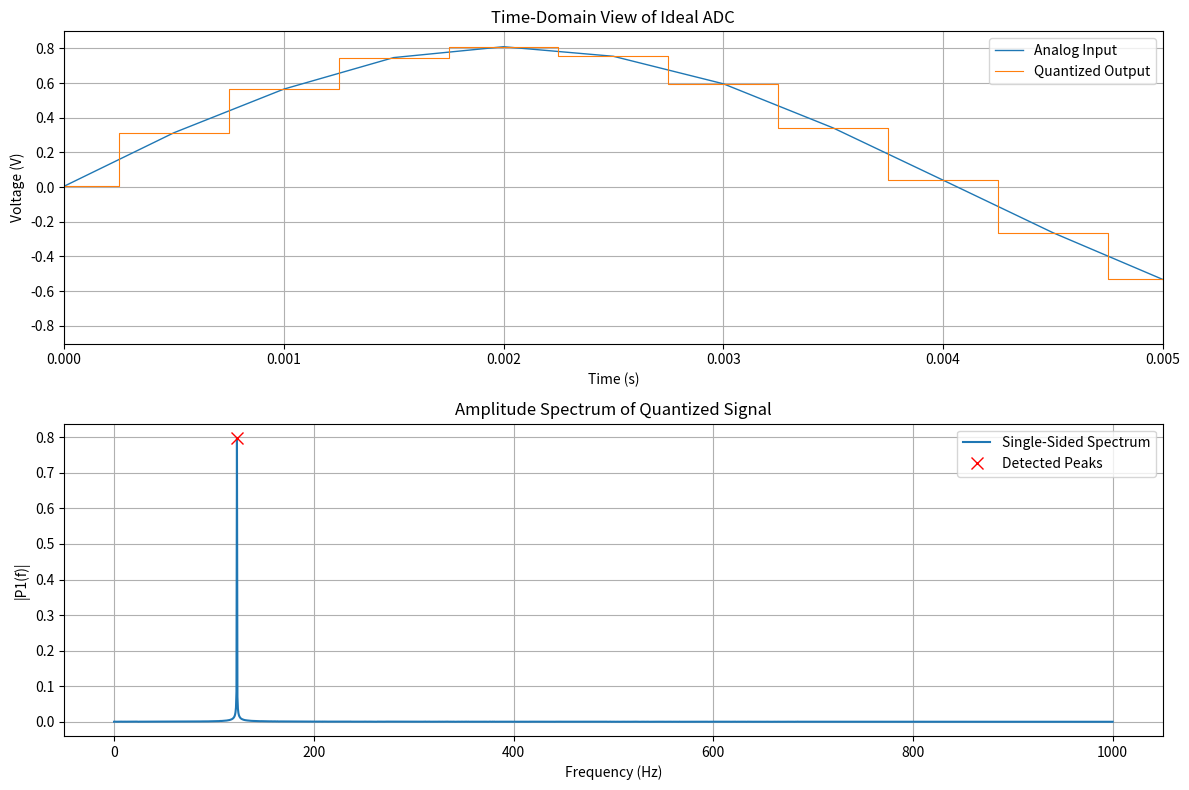

Generate this figure with matplotlib:
import numpy as np
import matplotlib.pyplot as plt
from scipy.signal import find_peaks


Fs = 2000               # 采样频率 (Hz)
Fin = 123.0             # 输入信号频率 (Hz)
L = 4096                # 采样点数
T = 1.0 / Fs
nbits = 12              # ADC 分辨率
vref = 1.8              # 全量程范围 (V)
lsb = vref / (2 ** nbits)
t = np.arange(L) * T


analog_signal = 0.45 * vref * np.sin(2 * np.pi * Fin * t)
analog_signal += 0.002 * vref * np.random.randn(L)

# 限幅在 ADC 量程内
min_input = -vref / 2
max_input = vref / 2
analog_signal = np.clip(analog_signal, min_input, max_input)


levels = 2 ** nbits
raw_codes = np.round((analog_signal - min_input) / lsb)
raw_codes = np.clip(raw_codes, 0, levels - 1)
quantized_signal = raw_codes * lsb + min_input


Y = np.fft.fft(quantized_signal)
P2 = np.abs(Y / L)
P1 = P2[: L // 2 + 1]
P1[1:-1] *= 2
f = Fs * np.arange(0, L // 2 + 1) / L


peaks, _ = find_peaks(P1, prominence=0.2)
print("Detected dominant bins")
print("-" * 30)
if peaks.size:
    for idx in peaks[:5]:
        print(f"f = {f[idx]:7.2f} Hz | amplitude = {P1[idx]:.4f}")
else:
    print("No peaks above threshold.")


def compute_dynamic_metrics(P1, f, fs, peak_indices, harmonic_count=5, guard_bins=2):
    spectrum = np.asarray(P1)
    freq_axis = np.asarray(f)
    peak_indices = np.asarray(peak_indices)
    eps = 1e-20

    if spectrum.size < 2:
        raise ValueError("频谱长度不足以计算动态指标。")

    candidates = peak_indices if peak_indices.size else np.arange(1, spectrum.size)
    fundamental_idx = int(candidates[np.argmax(spectrum[candidates])])

    fundamental_freq = freq_axis[fundamental_idx]
    fundamental_amp = spectrum[fundamental_idx]
    fundamental_power = 0.5 * fundamental_amp ** 2

    harmonic_records = []
    harmonic_indices = []
    for order in range(2, harmonic_count + 1):
        target_freq = order * fundamental_freq
        if target_freq >= fs / 2:
            break
        idx = int(np.argmin(np.abs(freq_axis - target_freq)))
        harmonic_indices.append(idx)
        harmonic_records.append(
            {
                "order": order,
                "freq": freq_axis[idx],
                "amp": spectrum[idx],
                "power": 0.5 * spectrum[idx] ** 2,
            }
        )

    noise_mask = np.ones_like(spectrum, dtype=bool)

    def notch(mask, center, width):
        start = max(0, center - width)
        stop = min(mask.size, center + width + 1)
        mask[start:stop] = False

    notch(noise_mask, 0, guard_bins)  # DC
    notch(noise_mask, fundamental_idx, guard_bins)
    for idx in harmonic_indices:
        notch(noise_mask, idx, guard_bins)

    noise_power = np.sum(0.5 * np.square(spectrum[noise_mask]))
    harmonics_power = sum(record["power"] for record in harmonic_records) if harmonic_records else 0.0
    spur_indices = np.where(noise_mask)[0]
    spur_amplitude = spectrum[spur_indices].max() if spur_indices.size else 0.0

    snr_db = 10 * np.log10((fundamental_power + eps) / (noise_power + eps))
    enob = (snr_db - 1.76) / 6.02
    thd_db = (
        10 * np.log10((harmonics_power + eps) / (fundamental_power + eps))
        if harmonic_records
        else float("-inf")
    )
    sfdr_db = (
        20 * np.log10((fundamental_amp + eps) / (spur_amplitude + eps))
        if spur_amplitude > 0
        else float("inf")
    )

    return {
        "fundamental_freq": fundamental_freq,
        "fundamental_amp": fundamental_amp,
        "signal_power": fundamental_power,
        "noise_power": noise_power,
        "snr_db": snr_db,
        "enob": enob,
        "thd_db": thd_db,
        "sfdr_db": sfdr_db,
        "harmonics": harmonic_records,
    }


def format_db(value):
    if np.isposinf(value):
        return "+∞ dB"
    if np.isneginf(value):
        return "-∞ dB"
    return f"{value:.2f} dB"


metrics = compute_dynamic_metrics(P1, f, Fs, peaks, harmonic_count=5, guard_bins=2)

print(f"基波频率: {metrics['fundamental_freq']:.2f} Hz")
print(f"信号功率: {metrics['signal_power']:.4e}")
print(f"噪声功率: {metrics['noise_power']:.4e}")
print(f"SNR: {format_db(metrics['snr_db'])}")
print(f"ENOB: {metrics['enob']:.2f} bit")
print(f"THD: {format_db(metrics['thd_db'])}")
print(f"SFDR: {format_db(metrics['sfdr_db'])}")

if metrics["harmonics"]:
    print("\n谐波统计:")
    for record in metrics["harmonics"]:
        print(
            f"{record['order']} 次谐波 -> {record['freq']:.2f} Hz, "
            f"幅度 = {record['amp']:.4f}, 功率 = {record['power']:.3e}"
        )
else:
    print("\n未检测到可量化的谐波。")


plt.figure(figsize=(12, 8))

plt.subplot(2, 1, 1)
plt.plot(t, analog_signal, label='Analog Input', linewidth=1.0)
plt.step(t, quantized_signal, where='mid', label='Quantized Output', linewidth=0.8)
plt.xlim(0, 10 / Fs)
plt.title('Time-Domain View of Ideal ADC')
plt.xlabel('Time (s)')
plt.ylabel('Voltage (V)')
plt.legend()
plt.grid(True)

plt.subplot(2, 1, 2)
plt.plot(f, P1, label='Single-Sided Spectrum')
plt.plot(f[peaks], P1[peaks], 'x', color='red', markersize=8, label='Detected Peaks')
plt.title('Amplitude Spectrum of Quantized Signal')
plt.xlabel('Frequency (Hz)')
plt.ylabel('|P1(f)|')
plt.grid(True)
plt.legend()

plt.tight_layout()
plt.show()
